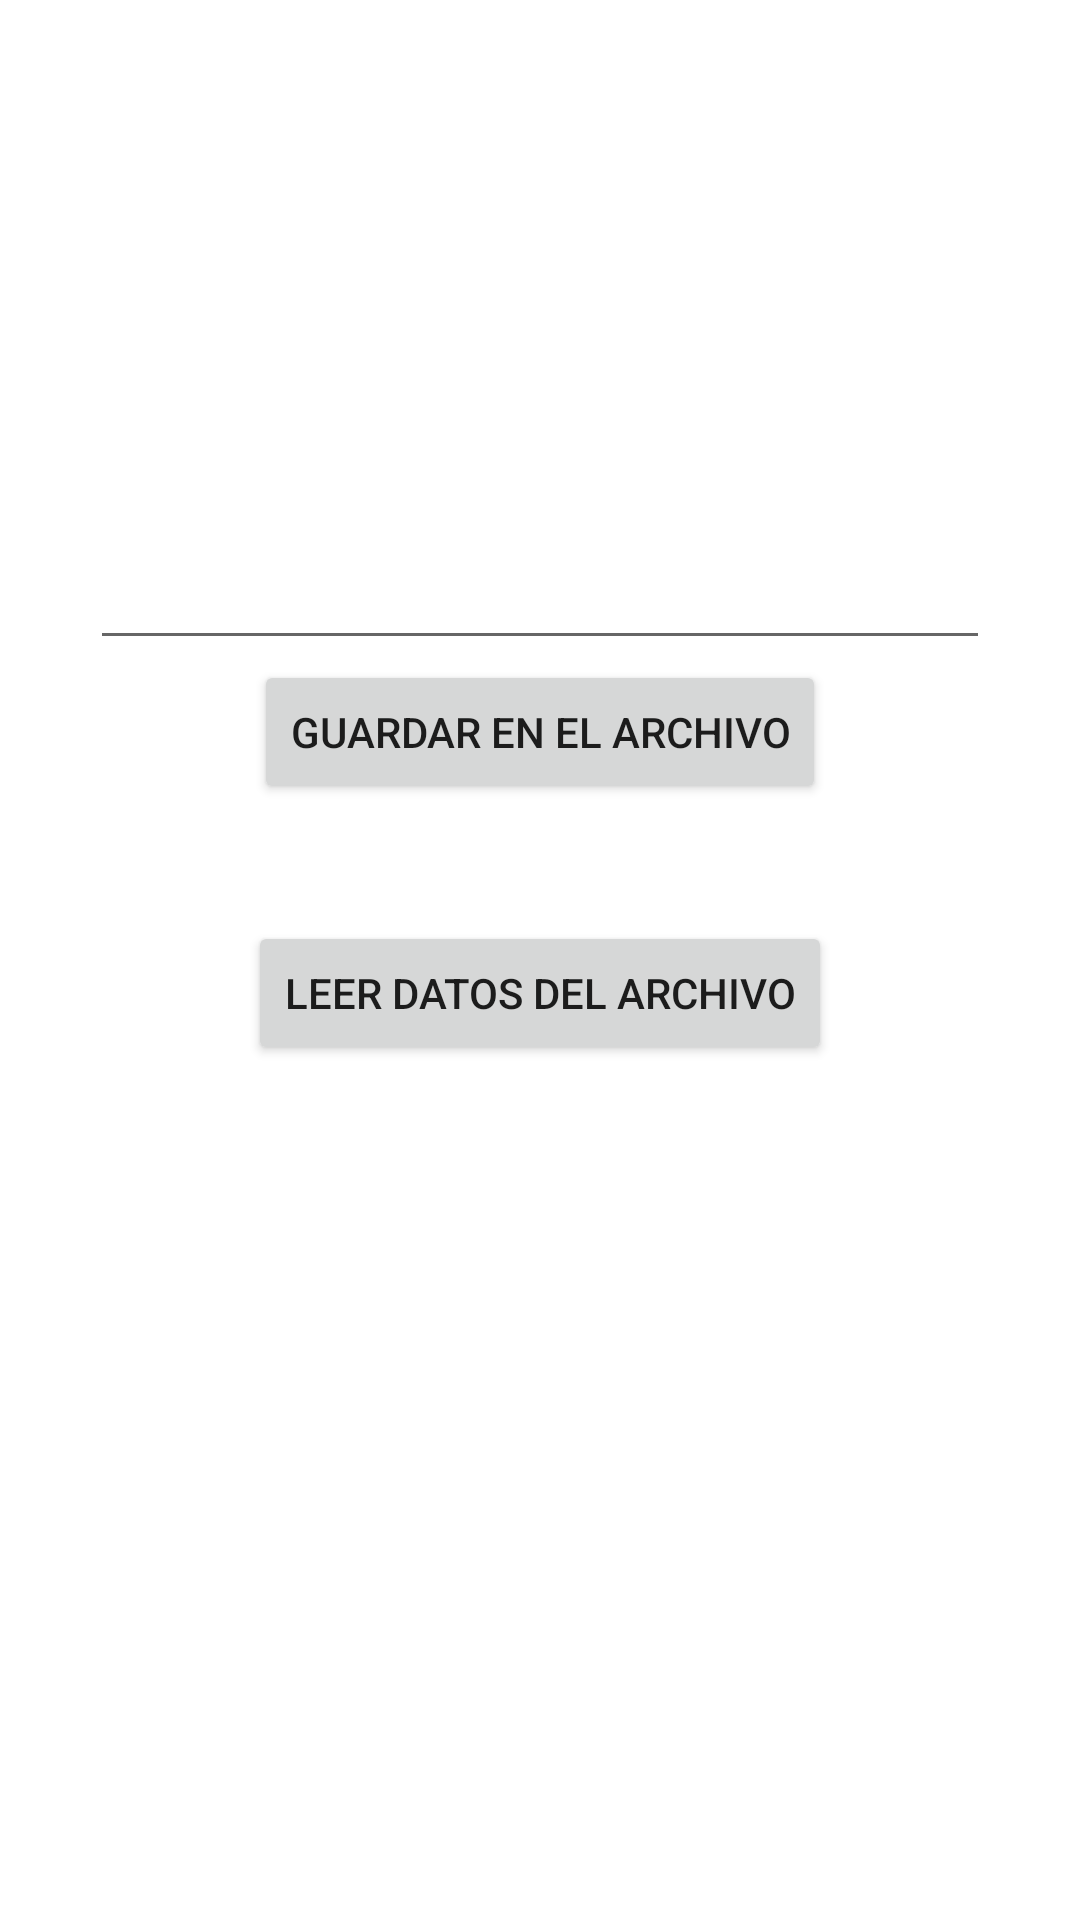

This screen was rendered from an Android layout file. Write that file and the resources it references.
<!-- AndroidManifest.xml: application theme Theme.Practica_Almacenamiento -->
<!-- res/layout/activity_externo_storage.xml -->
<?xml version="1.0" encoding="utf-8"?>
<RelativeLayout xmlns:android="http://schemas.android.com/apk/res/android"
    xmlns:app="http://schemas.android.com/apk/res-auto"
    xmlns:tools="http://schemas.android.com/tools"
    android:layout_width="match_parent"
    android:layout_height="match_parent"
    tools:context=".ExternoStorage">

    <LinearLayout
        android:layout_width="match_parent"
        android:layout_height="match_parent"
        android:orientation="vertical">

        <EditText
            android:id="@+id/capturae"
            android:layout_width="300dp"
            android:layout_height="200dp"
            android:layout_gravity="center"
            android:layout_marginTop="20dp"/>
        <Button
            android:id="@+id/guardare"
            android:layout_width="wrap_content"
            android:layout_height="wrap_content"
            android:text="@string/Guardararch"
            android:layout_gravity="center"/>
        <TextView
            android:id="@+id/contenidoe"
            android:layout_width="wrap_content"
            android:layout_height="wrap_content"
            android:layout_gravity="center"
            android:layout_marginTop="20dp"/>
        <Button
            android:id="@+id/leere"
            android:layout_width="wrap_content"
            android:layout_height="wrap_content"
            android:text="@string/leerdatos"
            android:layout_gravity="center"/>



    </LinearLayout>

</RelativeLayout>
<!-- resources referenced by this layout -->
<resources>
  <string name="Guardararch">Guardar en el archivo</string>
  <string name="leerdatos">Leer datos del archivo</string>
  <style name="Theme.Practica_Almacenamiento" parent="Theme.MaterialComponents.DayNight.DarkActionBar">
          
          <item name="colorPrimary">@color/purple_500</item>
          <item name="colorPrimaryVariant">@color/purple_700</item>
          <item name="colorOnPrimary">@color/white</item>
          
          <item name="colorSecondary">@color/teal_200</item>
          <item name="colorSecondaryVariant">@color/teal_700</item>
          <item name="colorOnSecondary">@color/black</item>
          
          <item name="android:statusBarColor" tools:targetApi="l">?attr/colorPrimaryVariant</item>
          
      </style>
  <!-- not gathered from this repository: default colours our renderer supplied (Android Studio template values) -->
  <color name="purple_500">#FF6200EE</color>
  <color name="purple_700">#FF3700B3</color>
  <color name="teal_200">#FF03DAC5</color>
  <color name="teal_700">#FF018786</color>
  <color name="black">#FF000000</color>
  <color name="white">#FFFFFFFF</color>
</resources>
